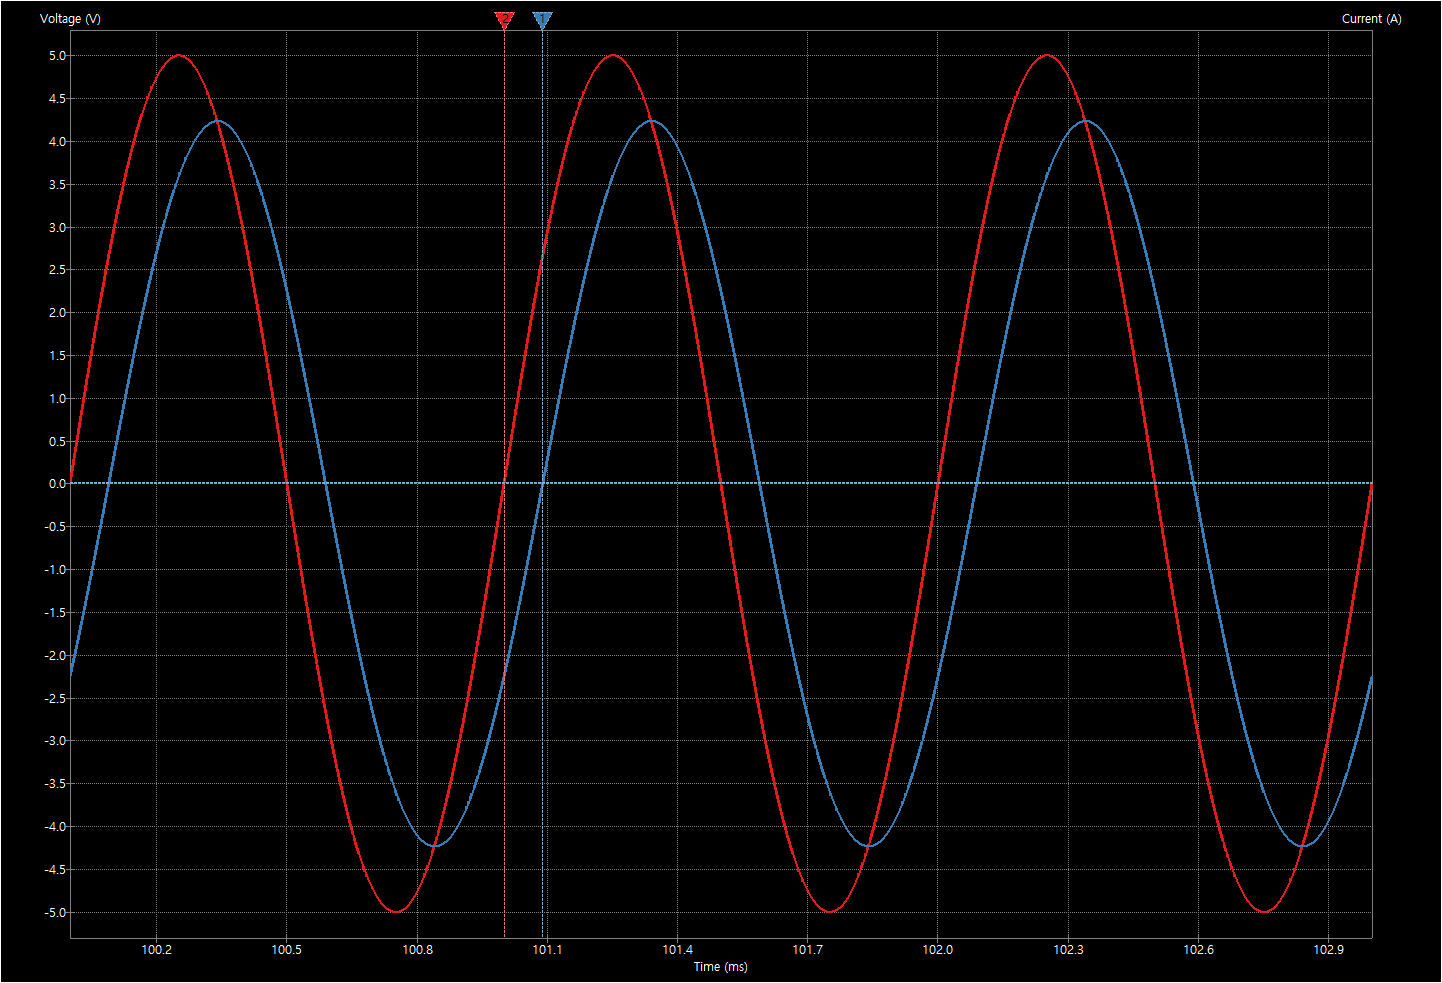

Data behind this chart, as committed beside it:
time; V(/vin); V(/vout); 
0.1; 0.004508; -2.249; 
0.1; 0.01393; -2.242; 
0.1; 0.02336; -2.236; 
0.1; 0.03278; -2.229; 
0.1; 0.04221; -2.222; 
0.1; 0.05163; -2.215; 
0.1; 0.06106; -2.208; 
0.1; 0.07048; -2.202; 
0.1; 0.0799; -2.195; 
0.1; 0.08933; -2.188; 
0.1; 0.09875; -2.181; 
0.1; 0.1082; -2.174; 
0.1; 0.1176; -2.167; 
0.1; 0.127; -2.161; 
0.1; 0.1364; -2.154; 
0.1; 0.1459; -2.147; 
0.1; 0.1553; -2.14; 
0.1; 0.1647; -2.133; 
0.1; 0.1741; -2.126; 
0.1; 0.1835; -2.119; 
0.1; 0.193; -2.112; 
0.1; 0.2024; -2.105; 
0.1; 0.2118; -2.099; 
0.1; 0.2212; -2.092; 
0.1; 0.2306; -2.085; 
0.1; 0.24; -2.078; 
0.1; 0.2494; -2.071; 
0.1; 0.2589; -2.064; 
0.1; 0.2683; -2.057; 
0.1; 0.2777; -2.05; 
0.1; 0.2871; -2.043; 
0.1; 0.2965; -2.036; 
0.1; 0.3059; -2.029; 
0.1; 0.3153; -2.022; 
0.1; 0.3247; -2.015; 
0.1; 0.3341; -2.008; 
0.1; 0.3435; -2.001; 
0.1; 0.3529; -1.994; 
0.1; 0.3623; -1.987; 
0.1; 0.3717; -1.98; 
0.1; 0.3811; -1.973; 
0.1; 0.3905; -1.966; 
0.1; 0.3999; -1.958; 
0.1; 0.4093; -1.951; 
0.1; 0.4187; -1.944; 
0.1; 0.4281; -1.937; 
0.1; 0.4375; -1.93; 
0.1; 0.4469; -1.923; 
0.1; 0.4563; -1.916; 
0.1; 0.4656; -1.909; 
0.1; 0.475; -1.902; 
0.1; 0.4844; -1.894; 
0.1; 0.4938; -1.887; 
0.1; 0.5032; -1.88; 
0.1; 0.5125; -1.873; 
0.1; 0.5219; -1.866; 
0.1; 0.5313; -1.859; 
0.1; 0.5407; -1.852; 
0.1; 0.55; -1.844; 
0.1; 0.5594; -1.837; 
... 9,941 more rows
